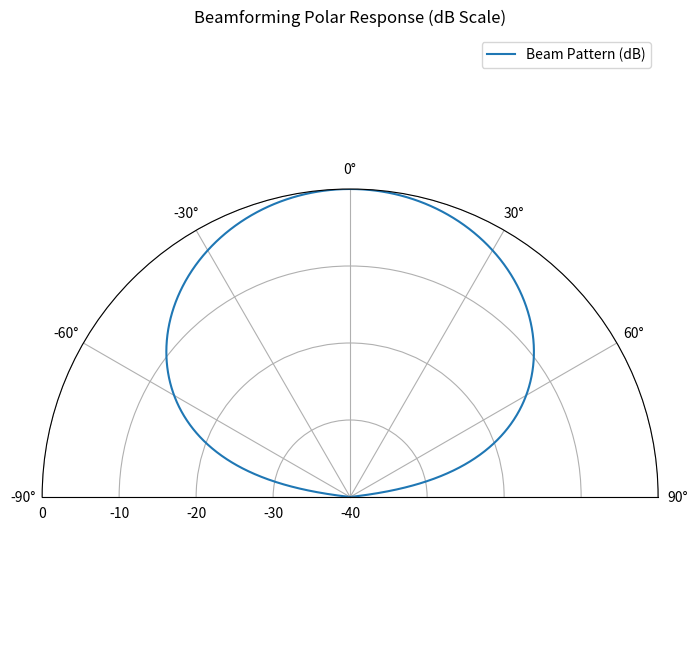

Reproduce this figure in Python.
import numpy as np
import matplotlib.pyplot as plt

# Strongest frequency function
def find_freq(data, f_sample):
    fft_data = np.fft.fft(data)
    frequencies = np.fft.fftfreq(len(data), d=1 / f_sample)
    magnitude = np.abs(fft_data)
    peak_index = np.argmax(magnitude[:len(magnitude)//2])  # Ignore negative frequencies
    dominant_frequency = frequencies[peak_index]
    return dominant_frequency

# Physical constants
c = 3e8

# Bandwidth Carrier frequency
f_hi = 2.4835e9
f_lo = 2.4e9
f_c = f_lo + (f_hi - f_lo)/2
print(f_c)

# Tx signal  A*e^(j*2pi*f*t)
A = 1
sample_rate = 61.44e6
f = 5e6
td = 10e-6
samples = int(sample_rate * td)
t = np.linspace(0, td, samples, endpoint=False)

x = A * np.exp(1j * 2 * np.pi * f * t)
noise = 0.1 * (np.random.randn(len(x)) + 1j*np.random.randn(len(x)))
tx = x + noise  # Transmitted signal

# AoA (angle of arrival)
aoa = 0  # degrees
aoa_rad = np.deg2rad(aoa)

# Rx setup
wavelength = c / f_c
antennas = 2
dist = wavelength / 2

# Generate steering vector for true AoA
ant_no = np.arange(antennas)
steering_vec = np.exp(-1j * 2 * np.pi * dist * np.sin(aoa_rad) * ant_no / wavelength)

# Simulate received signals (each antenna gets delayed version)
rx = np.outer(steering_vec, tx)  # shape: (antennas, samples)

# Beam forming algo
doa_thetas = np.arange(-90, 90.1, 0.1)
bf_results = []

for theta in doa_thetas:
    theta_rad = np.deg2rad(theta)
    steer = np.exp(-1j * 2 * np.pi * dist * np.sin(theta_rad) * ant_no / wavelength)
    # Classic delay-sum beamformer (matched filter)
    y = np.abs(np.sum(steer.conjugate().T @ rx, axis=0))
    bf_results.append(np.mean(y))

bf_results = np.array(bf_results)
bf_norm = bf_results / np.max(bf_results)

# Estimated AoA
direction_of_arrival = doa_thetas[np.argmax(bf_results)]
print(f"Estimated DOA: {direction_of_arrival:.2f} degrees")



# Convert to dB scale (avoid log(0) issues)
bf_db = 20 * np.log10(np.clip(bf_norm, 1e-6, None))

# Convert degrees to radians
angles_rad = np.deg2rad(doa_thetas)

# Create polar plot
plt.figure(figsize=(8, 8))
ax = plt.subplot(111, polar=True)

# Plot pattern (optionally mirrored for full 360°)
ax.plot(angles_rad, bf_db, label='Beam Pattern (dB)')
ax.plot(np.pi + angles_rad, bf_db, color='gray', alpha=0.4, linestyle='--')  # mirror

# Polar formatting
ax.set_theta_zero_location('N')   # 0° at top (boresight)
ax.set_theta_direction(-1)        # Clockwise rotation
ax.set_thetamin(-90)
ax.set_thetamax(90)
ax.set_rlabel_position(135)
ax.set_title("Beamforming Polar Response (dB Scale)", va='bottom')
ax.legend(loc='upper right')

# Radial axis (dB scale)
ax.set_rlim(-40, 0)               # Show down to -40 dB
ax.set_rticks([-40, -30, -20, -10, 0])

plt.show()
